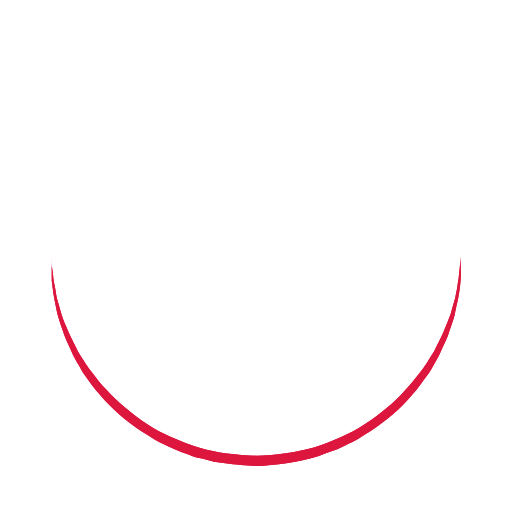
t = 0.00 s
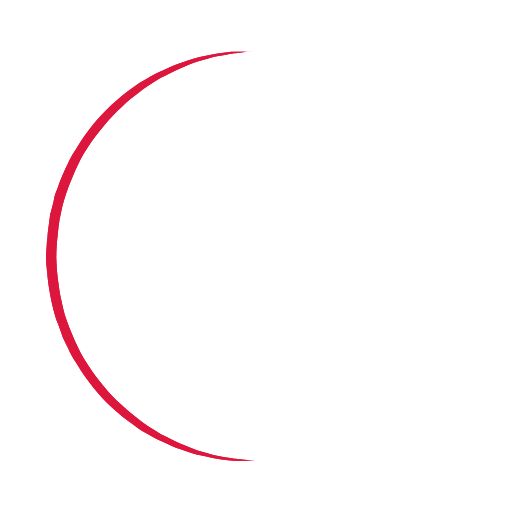
t = 0.25 s
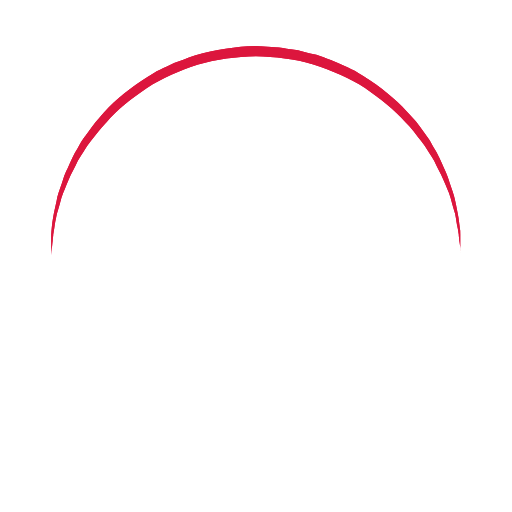
t = 0.50 s
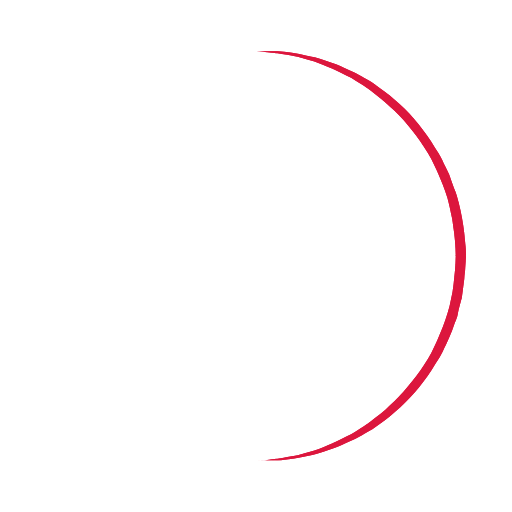
t = 0.75 s

The animated SVG that drew these frames (rendered in a browser with its animation timeline set to each time). Animation: 1 SMIL element (animateTransform=1); one cycle of 1.00 s, repeats indefinitely.

<?xml version="1.0" encoding="utf-8"?><svg width='100px' height='100px' xmlns="http://www.w3.org/2000/svg" viewBox="0 0 100 100" preserveAspectRatio="xMidYMid" class="uil-ring"><rect x="0" y="0" width="100" height="100" fill="none" class="bk"></rect><defs><filter id="uil-ring-shadow" x="-100%" y="-100%" width="300%" height="300%"><feOffset result="offOut" in="SourceGraphic" dx="0" dy="0"></feOffset><feGaussianBlur result="blurOut" in="offOut" stdDeviation="0"></feGaussianBlur><feBlend in="SourceGraphic" in2="blurOut" mode="normal"></feBlend></filter></defs><path d="M10,50c0,0,0,0.5,0.1,1.4c0,0.5,0.1,1,0.2,1.7c0,0.3,0.1,0.7,0.1,1.1c0.1,0.4,0.1,0.8,0.2,1.2c0.2,0.8,0.3,1.8,0.5,2.8 c0.3,1,0.6,2.1,0.9,3.2c0.3,1.1,0.9,2.3,1.4,3.5c0.5,1.2,1.2,2.4,1.8,3.7c0.3,0.6,0.8,1.2,1.2,1.9c0.4,0.6,0.8,1.3,1.3,1.9 c1,1.2,1.9,2.6,3.1,3.7c2.2,2.5,5,4.7,7.9,6.7c3,2,6.5,3.4,10.1,4.6c3.6,1.1,7.5,1.5,11.2,1.6c4-0.1,7.7-0.6,11.3-1.6 c3.6-1.2,7-2.6,10-4.6c3-2,5.8-4.2,7.9-6.7c1.2-1.2,2.1-2.5,3.1-3.7c0.5-0.6,0.9-1.3,1.3-1.9c0.4-0.6,0.8-1.3,1.2-1.9 c0.6-1.3,1.3-2.5,1.8-3.7c0.5-1.2,1-2.4,1.4-3.5c0.3-1.1,0.6-2.2,0.9-3.2c0.2-1,0.4-1.9,0.5-2.8c0.1-0.4,0.1-0.8,0.2-1.2 c0-0.4,0.1-0.7,0.1-1.1c0.1-0.7,0.1-1.2,0.2-1.7C90,50.5,90,50,90,50s0,0.5,0,1.4c0,0.5,0,1,0,1.7c0,0.3,0,0.7,0,1.1 c0,0.4-0.1,0.8-0.1,1.2c-0.1,0.9-0.2,1.8-0.4,2.8c-0.2,1-0.5,2.1-0.7,3.3c-0.3,1.2-0.8,2.4-1.2,3.7c-0.2,0.7-0.5,1.3-0.8,1.9 c-0.3,0.7-0.6,1.3-0.9,2c-0.3,0.7-0.7,1.3-1.1,2c-0.4,0.7-0.7,1.4-1.2,2c-1,1.3-1.9,2.7-3.1,4c-2.2,2.7-5,5-8.1,7.1 c-0.8,0.5-1.6,1-2.4,1.5c-0.8,0.5-1.7,0.9-2.6,1.3L66,87.7l-1.4,0.5c-0.9,0.3-1.8,0.7-2.8,1c-3.8,1.1-7.9,1.7-11.8,1.8L47,90.8 c-1,0-2-0.2-3-0.3l-1.5-0.2l-0.7-0.1L41.1,90c-1-0.3-1.9-0.5-2.9-0.7c-0.9-0.3-1.9-0.7-2.8-1L34,87.7l-1.3-0.6 c-0.9-0.4-1.8-0.8-2.6-1.3c-0.8-0.5-1.6-1-2.4-1.5c-3.1-2.1-5.9-4.5-8.1-7.1c-1.2-1.2-2.1-2.7-3.1-4c-0.5-0.6-0.8-1.4-1.2-2 c-0.4-0.7-0.8-1.3-1.1-2c-0.3-0.7-0.6-1.3-0.9-2c-0.3-0.7-0.6-1.3-0.8-1.9c-0.4-1.3-0.9-2.5-1.2-3.7c-0.3-1.2-0.5-2.3-0.7-3.3 c-0.2-1-0.3-2-0.4-2.8c-0.1-0.4-0.1-0.8-0.1-1.2c0-0.4,0-0.7,0-1.1c0-0.7,0-1.2,0-1.7C10,50.5,10,50,10,50z" fill="#dc143c" filter="url(#uil-ring-shadow)"><animateTransform attributeName="transform" type="rotate" from="0 50 50" to="360 50 50" repeatCount="indefinite" dur="1s"></animateTransform></path></svg>